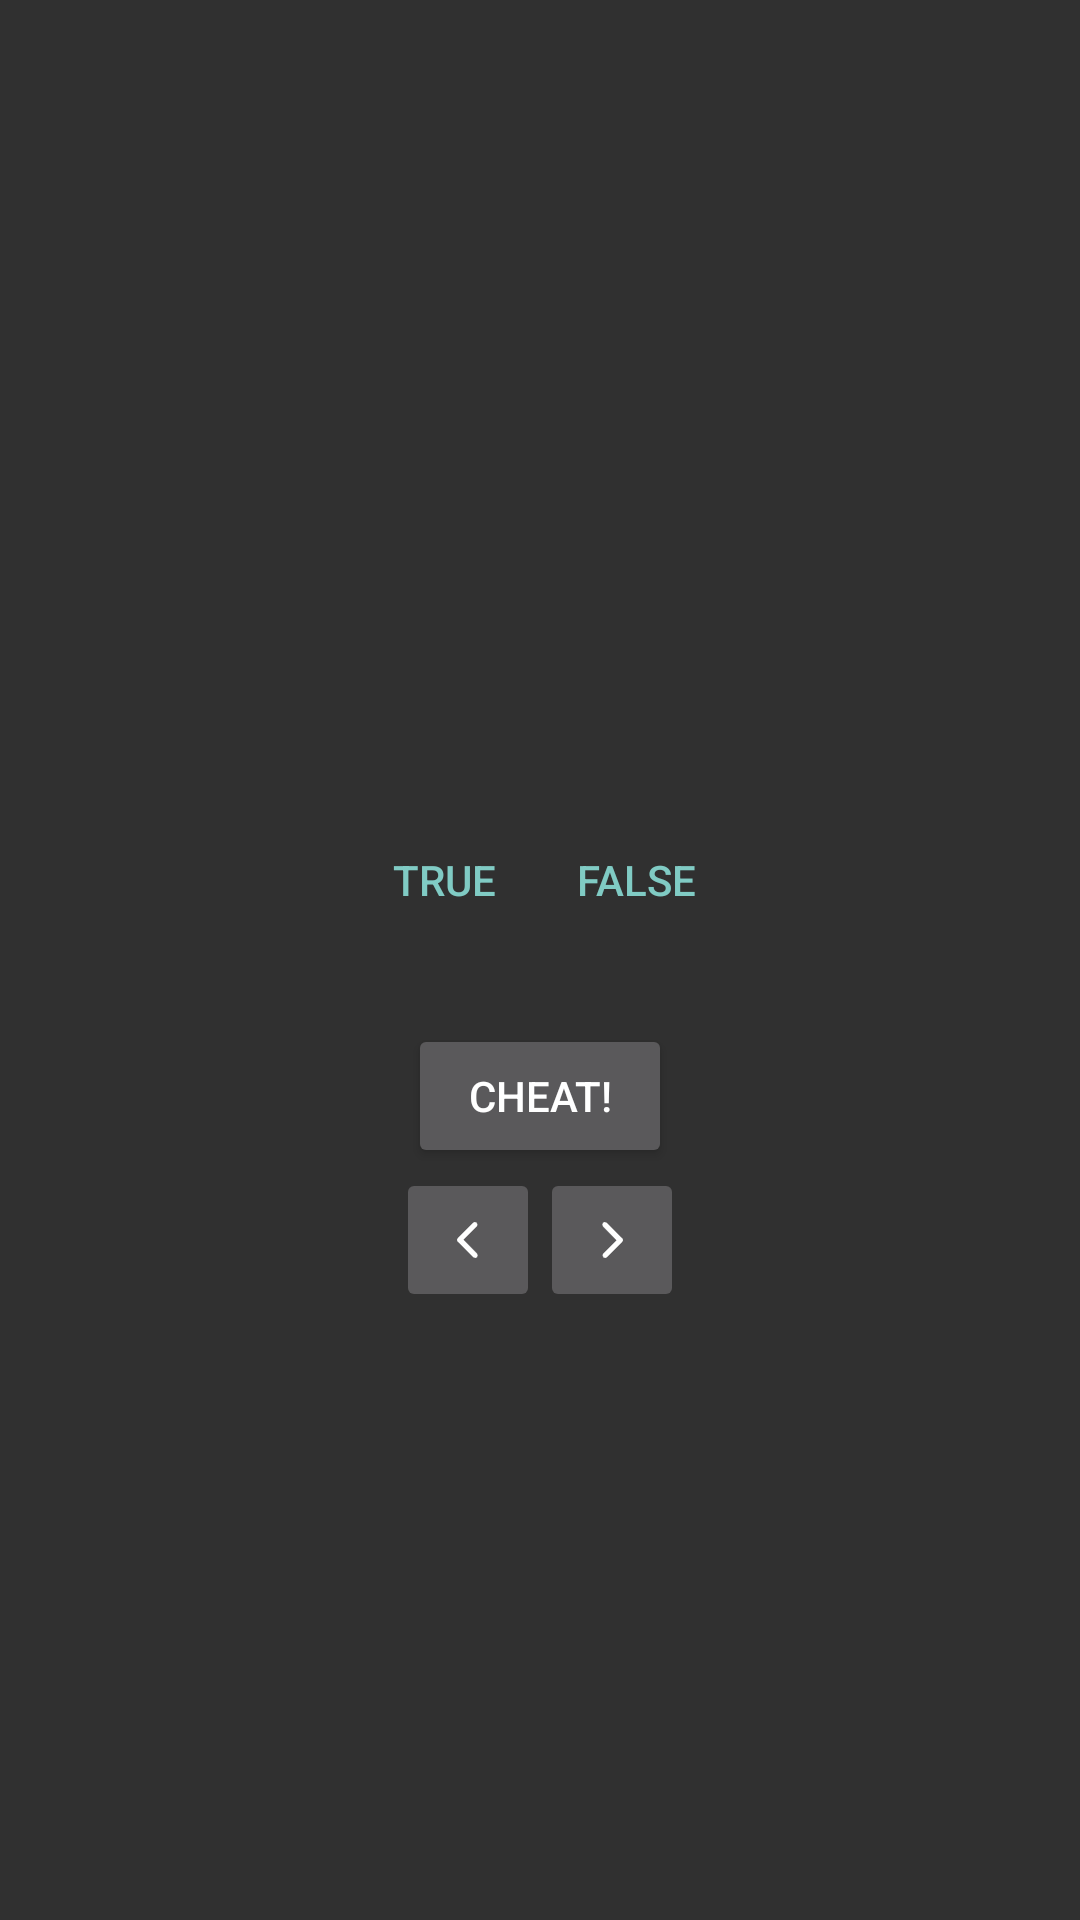

The Android layout XML behind this screen, and the referenced resources:
<!-- AndroidManifest.xml: activity theme Theme.GeoQuiz -->
<!-- res/layout/activity_main.xml -->
<?xml version="1.0" encoding="utf-8"?>
<LinearLayout xmlns:android="http://schemas.android.com/apk/res/android"
    xmlns:app="http://schemas.android.com/apk/res-auto"
    android:layout_width="match_parent"
    android:layout_height="match_parent"
    xmlns:tools="http://schemas.android.com/tools"
    android:orientation="vertical"
    android:gravity="center">

    <TextView
        android:id="@+id/tv_question"
        android:layout_width="wrap_content"
        android:layout_height="wrap_content"
        android:padding="24dp"
        android:gravity="center"
        tools:text="@string/question_australia" />

    <LinearLayout
        android:layout_width="wrap_content"
        android:layout_height="wrap_content"
        android:orientation="horizontal">

        <Button
            android:id="@+id/btn_true"
            android:layout_width="wrap_content"
            android:layout_height="wrap_content"
            style="?android:attr/buttonBarButtonStyle"
            android:text="@string/true_button" />

        <Button
            android:id="@+id/btn_false"
            android:layout_width="wrap_content"
            android:layout_height="wrap_content"
            style="?android:attr/buttonBarButtonStyle"
            android:text="@string/false_button" />
    </LinearLayout>

    <Button
        android:id="@+id/btn_cheat"
        android:layout_width="wrap_content"
        android:layout_height="wrap_content"
        android:layout_marginTop="24dp"
        android:text="@string/cheat_button"/>

    <LinearLayout
        android:layout_width="wrap_content"
        android:layout_height="wrap_content"
        android:orientation="horizontal">

        <ImageButton
            android:id="@+id/btn_pre"
            android:layout_width="wrap_content"
            android:layout_height="wrap_content"
            android:minHeight="48dp"
            android:minWidth="48dp"
            android:src="@drawable/arrow_left"
            android:contentDescription="@string/pre_button"
            app:tint="@color/white" />

        <ImageButton
            android:id="@+id/btn_next"
            android:layout_width="wrap_content"
            android:layout_height="wrap_content"
            android:minHeight="48dp"
            android:minWidth="48dp"
            android:src="@drawable/arrow_right"
            android:contentDescription="@string/next_button"
            app:tint="@color/white" />
    </LinearLayout>
</LinearLayout>
<!-- resources referenced by this layout -->
<resources>
  <!-- drawable arrow_left: png bitmap (drawable-xxhdpi, 1278 bytes) -->
  <!-- drawable arrow_right: png bitmap (drawable-xxhdpi, 677 bytes) -->
  <string name="cheat_button">Cheat!</string>
  <string name="false_button">FALSE</string>
  <string name="next_button">NEXT</string>
  <string name="pre_button">PRE</string>
  <string name="question_australia">Canberra is the capital of Australia</string>
  <string name="true_button">TRUE</string>
  <style name="Theme.GeoQuiz" parent="Theme.AppCompat.NoActionBar" />
  <!-- not gathered from this repository: default colours our renderer supplied (Android Studio template values) -->
  <color name="white">#FFFFFFFF</color>
</resources>
